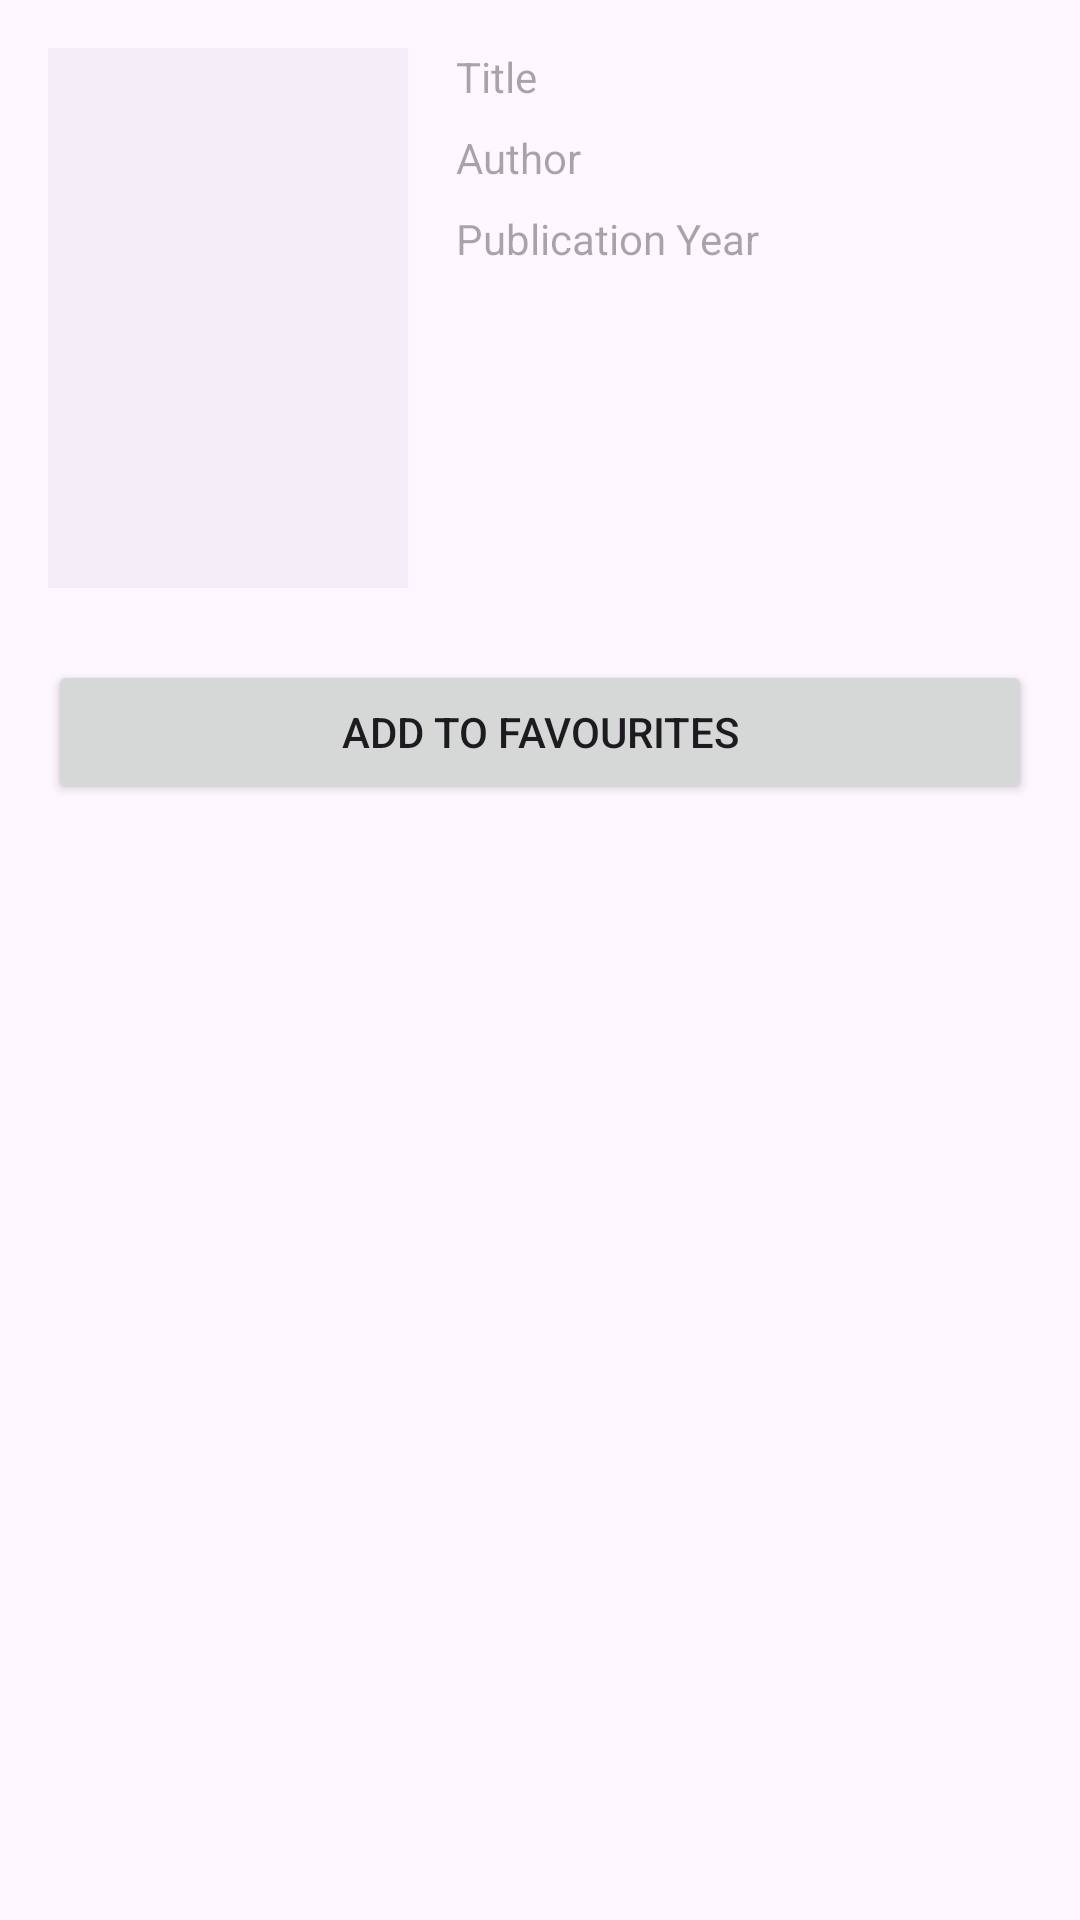

Reconstruct the res/layout file that produces this screen, plus the resources it refers to.
<!-- AndroidManifest.xml: application theme Theme.PocketLibrary -->
<!-- res/layout/activity_detailed_book_view_online.xml -->
<?xml version="1.0" encoding="utf-8"?>
<androidx.constraintlayout.widget.ConstraintLayout xmlns:android="http://schemas.android.com/apk/res/android"
    xmlns:app="http://schemas.android.com/apk/res-auto"
    xmlns:tools="http://schemas.android.com/tools"
    android:layout_width="match_parent"
    android:layout_height="match_parent"
    android:padding="16dp"
    tools:context=".AddBookActivity">

    <ImageView
        android:id="@+id/book_cover_imageview"
        android:layout_width="120dp"
        android:layout_height="180dp"
        android:background="?attr/colorSurfaceContainer"
        android:contentDescription="Book Cover Image"
        android:scaleType="centerCrop"
        app:layout_constraintStart_toStartOf="parent"
        app:layout_constraintTop_toTopOf="parent" />

    <TextView
        android:id="@+id/title_text_input_layout"
        android:layout_width="0dp"
        android:layout_height="wrap_content"
        android:layout_marginStart="16dp"
        android:hint="Title"
        app:layout_constraintEnd_toEndOf="parent"
        app:layout_constraintStart_toEndOf="@id/book_cover_imageview"
        app:layout_constraintTop_toTopOf="@id/book_cover_imageview"/>

    <TextView
        android:id="@+id/author_text_input_layout"
        android:layout_width="0dp"
        android:layout_height="wrap_content"
        android:layout_marginTop="8dp"
        android:hint="Author"
        app:layout_constraintEnd_toEndOf="@id/title_text_input_layout"
        app:layout_constraintStart_toStartOf="@id/title_text_input_layout"
        app:layout_constraintTop_toBottomOf="@id/title_text_input_layout"/>

    <TextView
        android:id="@+id/year_text_input_layout"
        android:layout_width="0dp"
        android:layout_height="wrap_content"
        android:layout_marginTop="8dp"
        android:hint="Publication Year"
        app:layout_constraintEnd_toEndOf="@id/author_text_input_layout"
        app:layout_constraintStart_toStartOf="@id/author_text_input_layout"
        app:layout_constraintTop_toBottomOf="@id/author_text_input_layout"/>

    <Button
        android:id="@+id/addBtn"
        android:layout_width="0dp"
        android:layout_height="wrap_content"
        android:layout_marginTop="24dp"
        android:text="Add To Favourites"
        app:layout_constraintEnd_toEndOf="parent"
        app:layout_constraintStart_toStartOf="parent"
        app:layout_constraintTop_toBottomOf="@id/book_cover_imageview" />
</androidx.constraintlayout.widget.ConstraintLayout>
<!-- resources referenced by this layout -->
<resources>
  <style name="Theme.PocketLibrary" parent="Base.Theme.PocketLibrary" />
  <style name="Base.Theme.PocketLibrary" parent="Theme.Material3.DayNight.NoActionBar">
          
          
      </style>
</resources>
